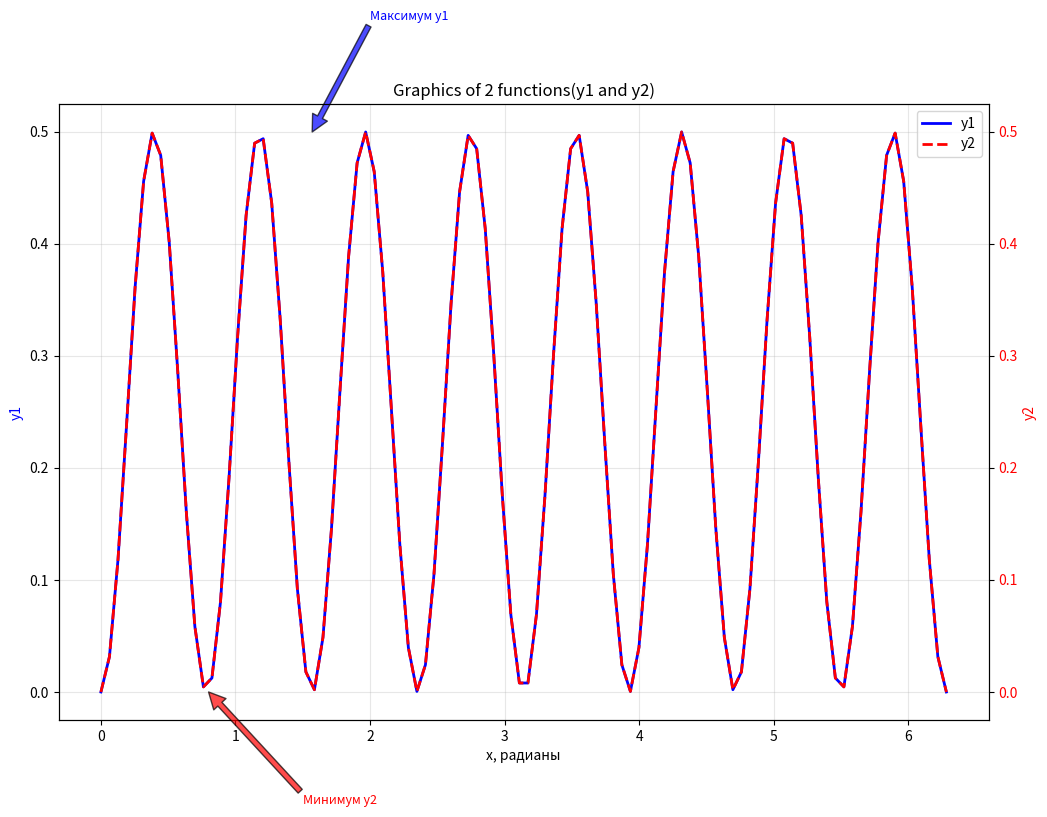

Here is the Python script that generated this plot:
#13 вариант
import numpy as np, matplotlib.pyplot as plt

def func1(x):
    return 2 * (np.sin(3 * np.pi - 2 * x)) ** 2 * (np.cos(5 * np.pi + 2 * x)) ** 2
def func2(x):
    return 1/4 - 1/4 * np.sin(5/2 * np.pi - 8 * x)

X = np.linspace(0, 2 * np.pi, 100)
fig, ax1 = plt.subplots(figsize = (12,8))

Y_0 = func1(X)
Y_1 = func2(X)

ax1.set_xlabel("x, радианы")
ax1.set_ylabel("y1", color = "blue",fontsize = 10)
line1 = ax1.plot(X, Y_0, color ="blue", linewidth = 2, label ="y1")
ax1.grid(True, alpha=0.3)

ax2 = ax1.twinx()
ax2.set_ylabel("y2", color = "red",fontsize = 10)
line2 = ax2.plot(X, Y_1, color="red", linewidth=2, linestyle='--', label='y2')
ax2.tick_params(axis='y', labelcolor="red")

# Объединяем легенды с обеих осей
lines1, labels1 = ax1.get_legend_handles_labels()
lines2, labels2 = ax2.get_legend_handles_labels()
ax1.legend(lines1 + lines2, labels1 + labels2, loc='upper right', fontsize=10)

# аннотации
ax1.annotate('Максимум y1', xy=(1.57, max(Y_0)), xytext=(2, max(Y_0) + 0.1),
             arrowprops=dict(facecolor='blue', alpha=0.7),
             fontsize=9, color='blue')

ax2.annotate('Минимум y2', xy=(0.8, min(Y_1)), xytext=(1.5, min(Y_1) - 0.1),
             arrowprops=dict(facecolor='red', alpha=0.7),
             fontsize=9, color='red')

plt.title("Graphics of 2 functions(y1 and y2)")
plt.show()
